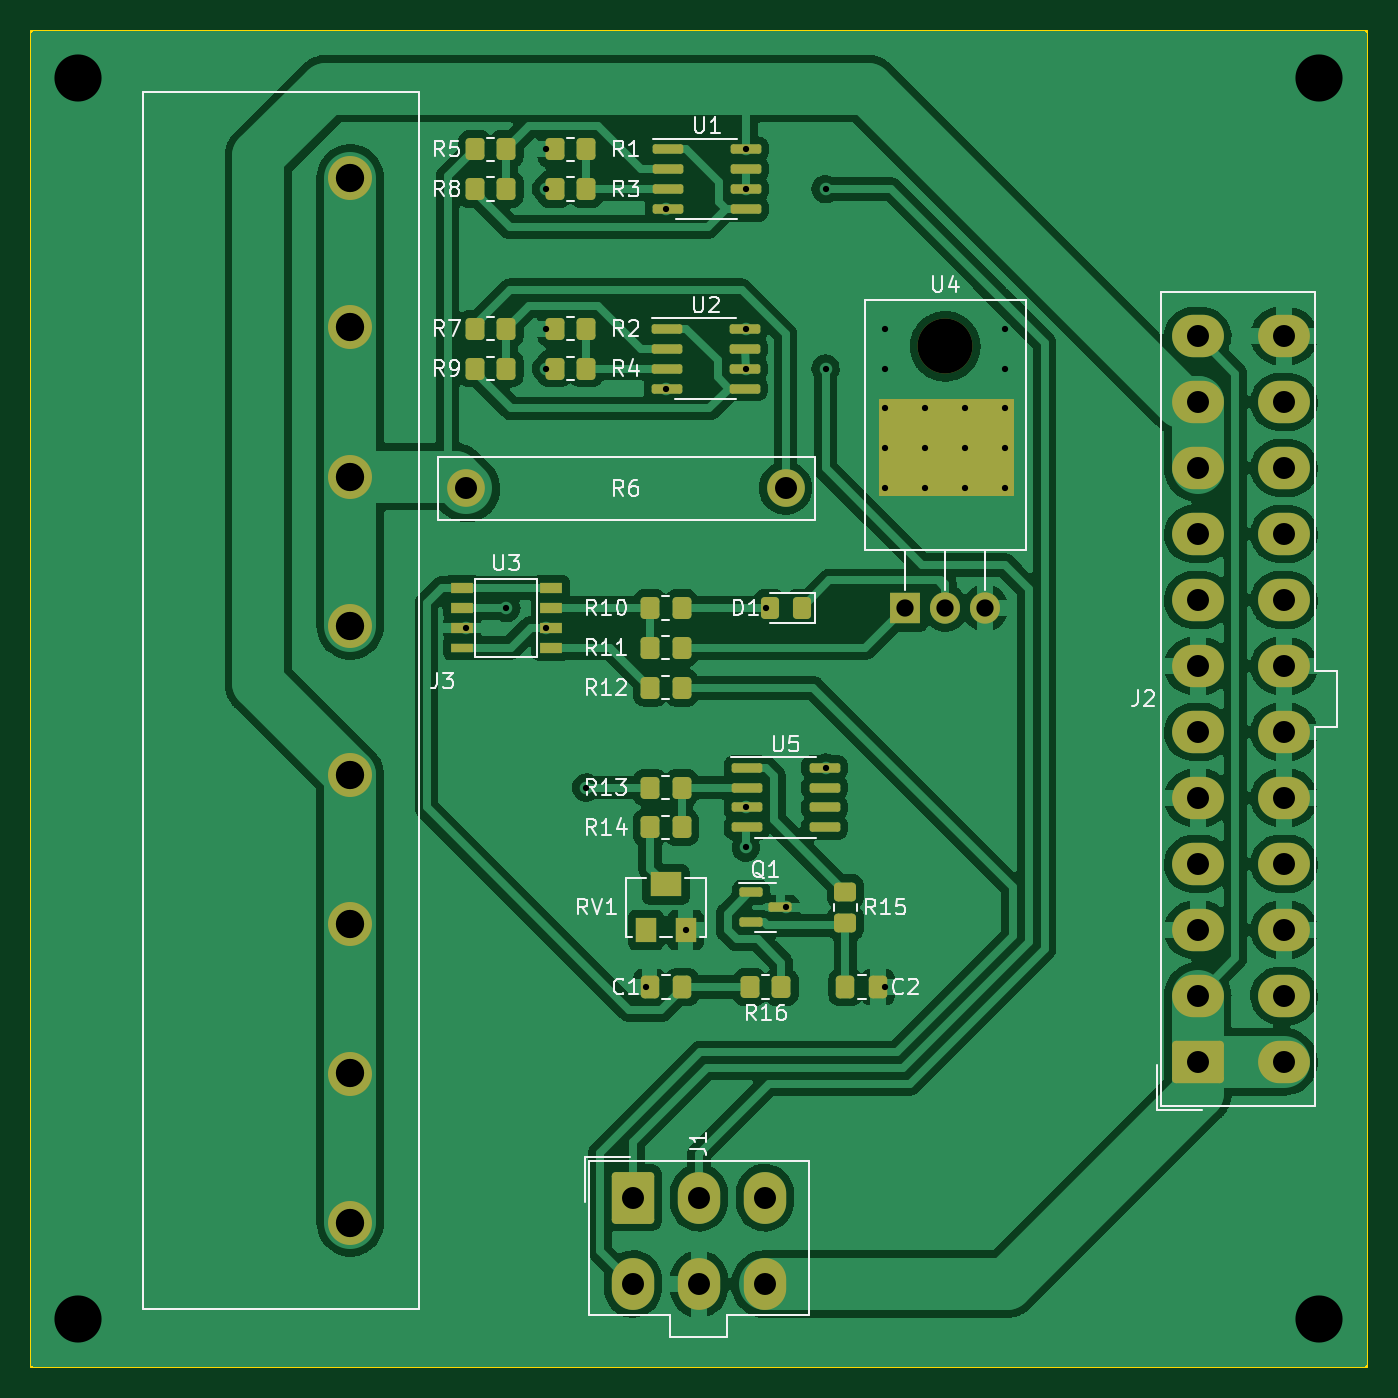
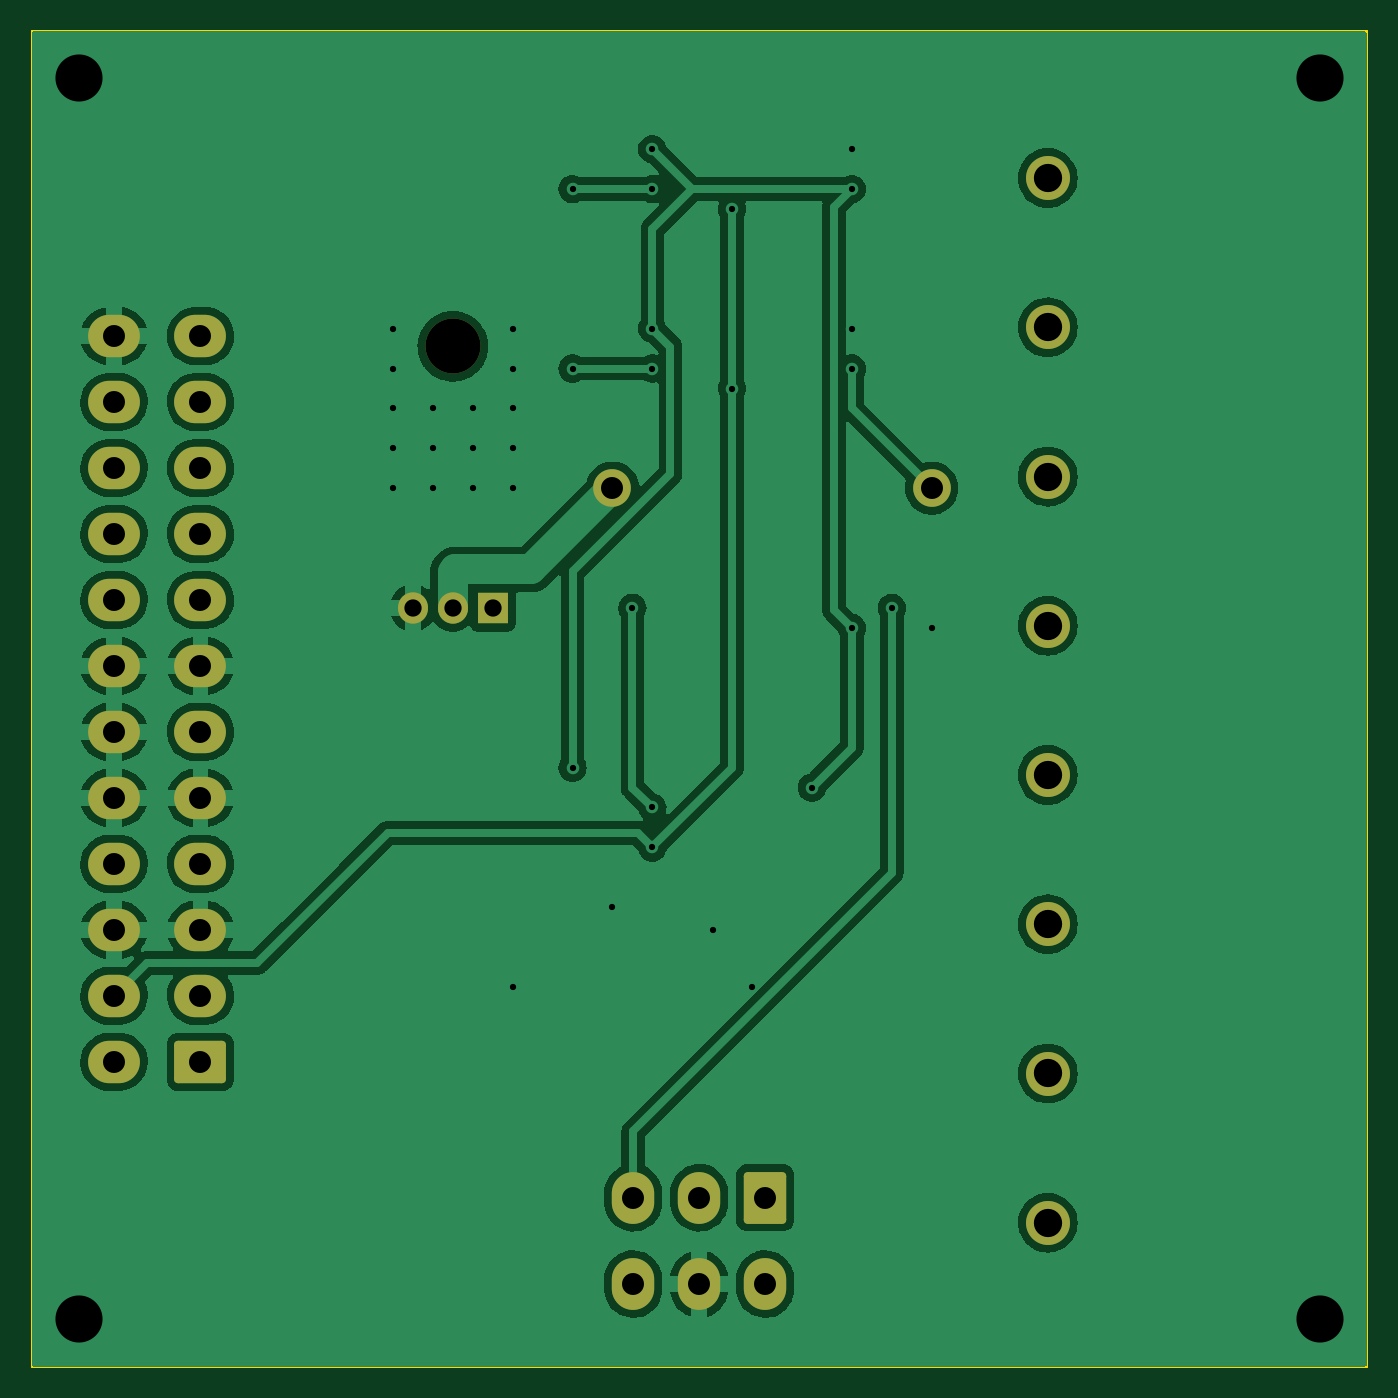
Circuit board: 11 layer files. Board 85.0 x 85.0 mm.
- bottom_copper: PowerDelivery-B_Cu.gbr (101875 bytes)
- bottom_mask: PowerDelivery-B_Mask.gbr (2646 bytes)
- paste: PowerDelivery-B_Paste.gbr (456 bytes)
- bottom_silk: PowerDelivery-B_Silkscreen.gbr (457 bytes)
- outline: PowerDelivery-Edge_Cuts.gbr (613 bytes)
- top_copper: PowerDelivery-F_Cu.gbr (157401 bytes)
- top_mask: PowerDelivery-F_Mask.gbr (6304 bytes)
- paste: PowerDelivery-F_Paste.gbr (4365 bytes)
- top_silk: PowerDelivery-F_Silkscreen.gbr (39837 bytes)
- drill: PowerDelivery-NPTH.drl (346 bytes)
- drill: PowerDelivery-PTH.drl (1727 bytes)

=== bottom_copper: PowerDelivery-B_Cu.gbr (101875 bytes, source omitted) ===
=== bottom_mask: PowerDelivery-B_Mask.gbr (2646 bytes, source withheld) ===
=== paste: PowerDelivery-B_Paste.gbr ===
%TF.GenerationSoftware,KiCad,Pcbnew,7.0.1*%
%TF.CreationDate,2024-01-01T19:45:24+00:00*%
%TF.ProjectId,PowerDelivery,506f7765-7244-4656-9c69-766572792e6b,rev?*%
%TF.SameCoordinates,Original*%
%TF.FileFunction,Paste,Bot*%
%TF.FilePolarity,Positive*%
%FSLAX46Y46*%
G04 Gerber Fmt 4.6, Leading zero omitted, Abs format (unit mm)*
G04 Created by KiCad (PCBNEW 7.0.1) date 2024-01-01 19:45:24*
%MOMM*%
%LPD*%
G01*
G04 APERTURE LIST*
G04 APERTURE END LIST*
M02*

=== bottom_silk: PowerDelivery-B_Silkscreen.gbr ===
%TF.GenerationSoftware,KiCad,Pcbnew,7.0.1*%
%TF.CreationDate,2024-01-01T19:45:24+00:00*%
%TF.ProjectId,PowerDelivery,506f7765-7244-4656-9c69-766572792e6b,rev?*%
%TF.SameCoordinates,Original*%
%TF.FileFunction,Legend,Bot*%
%TF.FilePolarity,Positive*%
%FSLAX46Y46*%
G04 Gerber Fmt 4.6, Leading zero omitted, Abs format (unit mm)*
G04 Created by KiCad (PCBNEW 7.0.1) date 2024-01-01 19:45:24*
%MOMM*%
%LPD*%
G01*
G04 APERTURE LIST*
G04 APERTURE END LIST*
M02*

=== outline: PowerDelivery-Edge_Cuts.gbr ===
%TF.GenerationSoftware,KiCad,Pcbnew,7.0.1*%
%TF.CreationDate,2024-01-01T19:45:24+00:00*%
%TF.ProjectId,PowerDelivery,506f7765-7244-4656-9c69-766572792e6b,rev?*%
%TF.SameCoordinates,Original*%
%TF.FileFunction,Profile,NP*%
%FSLAX46Y46*%
G04 Gerber Fmt 4.6, Leading zero omitted, Abs format (unit mm)*
G04 Created by KiCad (PCBNEW 7.0.1) date 2024-01-01 19:45:24*
%MOMM*%
%LPD*%
G01*
G04 APERTURE LIST*
%TA.AperFunction,Profile*%
%ADD10C,0.100000*%
%TD*%
G04 APERTURE END LIST*
D10*
X112000000Y-56000000D02*
X197000000Y-56000000D01*
X197000000Y-141000000D01*
X112000000Y-141000000D01*
X112000000Y-56000000D01*
M02*

=== top_copper: PowerDelivery-F_Cu.gbr (157401 bytes, source omitted) ===
=== top_mask: PowerDelivery-F_Mask.gbr ===
%TF.GenerationSoftware,KiCad,Pcbnew,7.0.1*%
%TF.CreationDate,2024-01-01T19:45:24+00:00*%
%TF.ProjectId,PowerDelivery,506f7765-7244-4656-9c69-766572792e6b,rev?*%
%TF.SameCoordinates,Original*%
%TF.FileFunction,Soldermask,Top*%
%TF.FilePolarity,Negative*%
%FSLAX46Y46*%
G04 Gerber Fmt 4.6, Leading zero omitted, Abs format (unit mm)*
G04 Created by KiCad (PCBNEW 7.0.1) date 2024-01-01 19:45:24*
%MOMM*%
%LPD*%
G01*
G04 APERTURE LIST*
G04 Aperture macros list*
%AMRoundRect*
0 Rectangle with rounded corners*
0 $1 Rounding radius*
0 $2 $3 $4 $5 $6 $7 $8 $9 X,Y pos of 4 corners*
0 Add a 4 corners polygon primitive as box body*
4,1,4,$2,$3,$4,$5,$6,$7,$8,$9,$2,$3,0*
0 Add four circle primitives for the rounded corners*
1,1,$1+$1,$2,$3*
1,1,$1+$1,$4,$5*
1,1,$1+$1,$6,$7*
1,1,$1+$1,$8,$9*
0 Add four rect primitives between the rounded corners*
20,1,$1+$1,$2,$3,$4,$5,0*
20,1,$1+$1,$4,$5,$6,$7,0*
20,1,$1+$1,$6,$7,$8,$9,0*
20,1,$1+$1,$8,$9,$2,$3,0*%
G04 Aperture macros list end*
%ADD10C,0.150000*%
%ADD11RoundRect,0.250000X0.350000X0.450000X-0.350000X0.450000X-0.350000X-0.450000X0.350000X-0.450000X0*%
%ADD12RoundRect,0.250001X-1.099999X-1.399999X1.099999X-1.399999X1.099999X1.399999X-1.099999X1.399999X0*%
%ADD13O,2.700000X3.300000*%
%ADD14C,2.800000*%
%ADD15RoundRect,0.150000X-0.825000X-0.150000X0.825000X-0.150000X0.825000X0.150000X-0.825000X0.150000X0*%
%ADD16RoundRect,0.250000X0.325000X0.450000X-0.325000X0.450000X-0.325000X-0.450000X0.325000X-0.450000X0*%
%ADD17C,2.400000*%
%ADD18RoundRect,0.250000X-0.350000X-0.450000X0.350000X-0.450000X0.350000X0.450000X-0.350000X0.450000X0*%
%ADD19R,1.450000X0.650000*%
%ADD20R,1.450000X0.600000*%
%ADD21R,1.300000X1.600000*%
%ADD22R,2.000000X1.600000*%
%ADD23RoundRect,0.150000X-0.587500X-0.150000X0.587500X-0.150000X0.587500X0.150000X-0.587500X0.150000X0*%
%ADD24RoundRect,0.250000X0.337500X0.475000X-0.337500X0.475000X-0.337500X-0.475000X0.337500X-0.475000X0*%
%ADD25RoundRect,0.250000X-0.337500X-0.475000X0.337500X-0.475000X0.337500X0.475000X-0.337500X0.475000X0*%
%ADD26RoundRect,0.250001X1.399999X-1.099999X1.399999X1.099999X-1.399999X1.099999X-1.399999X-1.099999X0*%
%ADD27O,3.300000X2.700000*%
%ADD28O,3.500000X3.500000*%
%ADD29R,1.905000X2.000000*%
%ADD30O,1.905000X2.000000*%
%ADD31RoundRect,0.250000X-0.450000X0.350000X-0.450000X-0.350000X0.450000X-0.350000X0.450000X0.350000X0*%
G04 APERTURE END LIST*
D10*
X166000000Y-79500000D02*
X174500000Y-79500000D01*
X174500000Y-85500000D01*
X166000000Y-85500000D01*
X166000000Y-79500000D01*
G36*
X166000000Y-79500000D02*
G01*
X174500000Y-79500000D01*
X174500000Y-85500000D01*
X166000000Y-85500000D01*
X166000000Y-79500000D01*
G37*
D11*
%TO.C,R10*%
X153400000Y-92710000D03*
X151400000Y-92710000D03*
%TD*%
D12*
%TO.C,J1*%
X150300000Y-130250000D03*
D13*
X154500000Y-130250000D03*
X158700000Y-130250000D03*
X150300000Y-135750000D03*
X154500000Y-135750000D03*
X158700000Y-135750000D03*
%TD*%
D14*
%TO.C,J3*%
X132305000Y-65345000D03*
X132305000Y-74845000D03*
X132305000Y-84345000D03*
X132305000Y-93845000D03*
X132305000Y-103345000D03*
X132305000Y-112845000D03*
X132305000Y-122345000D03*
X132305000Y-131845000D03*
%TD*%
D15*
%TO.C,U1*%
X152530000Y-63500000D03*
X152530000Y-64770000D03*
X152530000Y-66040000D03*
X152530000Y-67310000D03*
X157480000Y-67310000D03*
X157480000Y-66040000D03*
X157480000Y-64770000D03*
X157480000Y-63500000D03*
%TD*%
D16*
%TO.C,D1*%
X161045000Y-92710000D03*
X158995000Y-92710000D03*
%TD*%
D17*
%TO.C,R6*%
X139700000Y-85090000D03*
X160020000Y-85090000D03*
%TD*%
D18*
%TO.C,R4*%
X145320000Y-77470000D03*
X147320000Y-77470000D03*
%TD*%
D19*
%TO.C,U3*%
X139415000Y-91440000D03*
X139415000Y-92710000D03*
X139415000Y-93980000D03*
D20*
X139415000Y-95250000D03*
D19*
X145065000Y-95250000D03*
X145065000Y-93980000D03*
X145065000Y-92710000D03*
X145065000Y-91440000D03*
%TD*%
D21*
%TO.C,RV1*%
X151150000Y-113210000D03*
D22*
X152400000Y-110310000D03*
D21*
X153650000Y-113210000D03*
%TD*%
D23*
%TO.C,Q1*%
X157812500Y-110810000D03*
X157812500Y-112710000D03*
X159687500Y-111760000D03*
%TD*%
D11*
%TO.C,R16*%
X159750000Y-116840000D03*
X157750000Y-116840000D03*
%TD*%
D24*
%TO.C,C1*%
X153437500Y-116840000D03*
X151362500Y-116840000D03*
%TD*%
D11*
%TO.C,R8*%
X142240000Y-66040000D03*
X140240000Y-66040000D03*
%TD*%
D25*
%TO.C,C2*%
X163830000Y-116840000D03*
X165905000Y-116840000D03*
%TD*%
D15*
%TO.C,U5*%
X157545000Y-102870000D03*
X157545000Y-104140000D03*
X157545000Y-105410000D03*
X157545000Y-106680000D03*
X162495000Y-106680000D03*
X162495000Y-105410000D03*
X162495000Y-104140000D03*
X162495000Y-102870000D03*
%TD*%
D11*
%TO.C,R14*%
X153400000Y-106680000D03*
X151400000Y-106680000D03*
%TD*%
D26*
%TO.C,J2*%
X186250000Y-121600000D03*
D27*
X186250000Y-117400000D03*
X186250000Y-113200000D03*
X186250000Y-109000000D03*
X186250000Y-104800000D03*
X186250000Y-100600000D03*
X186250000Y-96400000D03*
X186250000Y-92200000D03*
X186250000Y-88000000D03*
X186250000Y-83800000D03*
X186250000Y-79600000D03*
X186250000Y-75400000D03*
X191750000Y-121600000D03*
X191750000Y-117400000D03*
X191750000Y-113200000D03*
X191750000Y-109000000D03*
X191750000Y-104800000D03*
X191750000Y-100600000D03*
X191750000Y-96400000D03*
X191750000Y-92200000D03*
X191750000Y-88000000D03*
X191750000Y-83800000D03*
X191750000Y-79600000D03*
X191750000Y-75400000D03*
%TD*%
D11*
%TO.C,R9*%
X142240000Y-77470000D03*
X140240000Y-77470000D03*
%TD*%
D18*
%TO.C,R3*%
X145320000Y-66040000D03*
X147320000Y-66040000D03*
%TD*%
D28*
%TO.C,U4*%
X170180000Y-76050000D03*
D29*
X167640000Y-92710000D03*
D30*
X170180000Y-92710000D03*
X172720000Y-92710000D03*
%TD*%
D15*
%TO.C,U2*%
X152465000Y-74930000D03*
X152465000Y-76200000D03*
X152465000Y-77470000D03*
X152465000Y-78740000D03*
X157415000Y-78740000D03*
X157415000Y-77470000D03*
X157415000Y-76200000D03*
X157415000Y-74930000D03*
%TD*%
D18*
%TO.C,R12*%
X151400000Y-97790000D03*
X153400000Y-97790000D03*
%TD*%
%TO.C,R2*%
X145320000Y-74930000D03*
X147320000Y-74930000D03*
%TD*%
D11*
%TO.C,R11*%
X153400000Y-95250000D03*
X151400000Y-95250000D03*
%TD*%
D18*
%TO.C,R13*%
X151400000Y-104140000D03*
X153400000Y-104140000D03*
%TD*%
D31*
%TO.C,R15*%
X163830000Y-110760000D03*
X163830000Y-112760000D03*
%TD*%
D18*
%TO.C,R1*%
X145320000Y-63500000D03*
X147320000Y-63500000D03*
%TD*%
%TO.C,R5*%
X140240000Y-63500000D03*
X142240000Y-63500000D03*
%TD*%
%TO.C,R7*%
X140240000Y-74930000D03*
X142240000Y-74930000D03*
%TD*%
M02*

=== paste: PowerDelivery-F_Paste.gbr ===
%TF.GenerationSoftware,KiCad,Pcbnew,7.0.1*%
%TF.CreationDate,2024-01-01T19:45:24+00:00*%
%TF.ProjectId,PowerDelivery,506f7765-7244-4656-9c69-766572792e6b,rev?*%
%TF.SameCoordinates,Original*%
%TF.FileFunction,Paste,Top*%
%TF.FilePolarity,Positive*%
%FSLAX46Y46*%
G04 Gerber Fmt 4.6, Leading zero omitted, Abs format (unit mm)*
G04 Created by KiCad (PCBNEW 7.0.1) date 2024-01-01 19:45:24*
%MOMM*%
%LPD*%
G01*
G04 APERTURE LIST*
G04 Aperture macros list*
%AMRoundRect*
0 Rectangle with rounded corners*
0 $1 Rounding radius*
0 $2 $3 $4 $5 $6 $7 $8 $9 X,Y pos of 4 corners*
0 Add a 4 corners polygon primitive as box body*
4,1,4,$2,$3,$4,$5,$6,$7,$8,$9,$2,$3,0*
0 Add four circle primitives for the rounded corners*
1,1,$1+$1,$2,$3*
1,1,$1+$1,$4,$5*
1,1,$1+$1,$6,$7*
1,1,$1+$1,$8,$9*
0 Add four rect primitives between the rounded corners*
20,1,$1+$1,$2,$3,$4,$5,0*
20,1,$1+$1,$4,$5,$6,$7,0*
20,1,$1+$1,$6,$7,$8,$9,0*
20,1,$1+$1,$8,$9,$2,$3,0*%
G04 Aperture macros list end*
%ADD10RoundRect,0.250000X0.350000X0.450000X-0.350000X0.450000X-0.350000X-0.450000X0.350000X-0.450000X0*%
%ADD11RoundRect,0.150000X-0.825000X-0.150000X0.825000X-0.150000X0.825000X0.150000X-0.825000X0.150000X0*%
%ADD12RoundRect,0.250000X0.325000X0.450000X-0.325000X0.450000X-0.325000X-0.450000X0.325000X-0.450000X0*%
%ADD13RoundRect,0.250000X-0.350000X-0.450000X0.350000X-0.450000X0.350000X0.450000X-0.350000X0.450000X0*%
%ADD14R,1.450000X0.650000*%
%ADD15R,1.450000X0.600000*%
%ADD16R,1.300000X1.600000*%
%ADD17R,2.000000X1.600000*%
%ADD18RoundRect,0.150000X-0.587500X-0.150000X0.587500X-0.150000X0.587500X0.150000X-0.587500X0.150000X0*%
%ADD19RoundRect,0.250000X0.337500X0.475000X-0.337500X0.475000X-0.337500X-0.475000X0.337500X-0.475000X0*%
%ADD20RoundRect,0.250000X-0.337500X-0.475000X0.337500X-0.475000X0.337500X0.475000X-0.337500X0.475000X0*%
%ADD21RoundRect,0.250000X-0.450000X0.350000X-0.450000X-0.350000X0.450000X-0.350000X0.450000X0.350000X0*%
G04 APERTURE END LIST*
D10*
%TO.C,R10*%
X153400000Y-92710000D03*
X151400000Y-92710000D03*
%TD*%
D11*
%TO.C,U1*%
X152530000Y-63500000D03*
X152530000Y-64770000D03*
X152530000Y-66040000D03*
X152530000Y-67310000D03*
X157480000Y-67310000D03*
X157480000Y-66040000D03*
X157480000Y-64770000D03*
X157480000Y-63500000D03*
%TD*%
D12*
%TO.C,D1*%
X161045000Y-92710000D03*
X158995000Y-92710000D03*
%TD*%
D13*
%TO.C,R4*%
X145320000Y-77470000D03*
X147320000Y-77470000D03*
%TD*%
D14*
%TO.C,U3*%
X139415000Y-91440000D03*
X139415000Y-92710000D03*
X139415000Y-93980000D03*
D15*
X139415000Y-95250000D03*
D14*
X145065000Y-95250000D03*
X145065000Y-93980000D03*
X145065000Y-92710000D03*
X145065000Y-91440000D03*
%TD*%
D16*
%TO.C,RV1*%
X151150000Y-113210000D03*
D17*
X152400000Y-110310000D03*
D16*
X153650000Y-113210000D03*
%TD*%
D18*
%TO.C,Q1*%
X157812500Y-110810000D03*
X157812500Y-112710000D03*
X159687500Y-111760000D03*
%TD*%
D10*
%TO.C,R16*%
X159750000Y-116840000D03*
X157750000Y-116840000D03*
%TD*%
D19*
%TO.C,C1*%
X153437500Y-116840000D03*
X151362500Y-116840000D03*
%TD*%
D10*
%TO.C,R8*%
X142240000Y-66040000D03*
X140240000Y-66040000D03*
%TD*%
D20*
%TO.C,C2*%
X163830000Y-116840000D03*
X165905000Y-116840000D03*
%TD*%
D11*
%TO.C,U5*%
X157545000Y-102870000D03*
X157545000Y-104140000D03*
X157545000Y-105410000D03*
X157545000Y-106680000D03*
X162495000Y-106680000D03*
X162495000Y-105410000D03*
X162495000Y-104140000D03*
X162495000Y-102870000D03*
%TD*%
D10*
%TO.C,R14*%
X153400000Y-106680000D03*
X151400000Y-106680000D03*
%TD*%
%TO.C,R9*%
X142240000Y-77470000D03*
X140240000Y-77470000D03*
%TD*%
D13*
%TO.C,R3*%
X145320000Y-66040000D03*
X147320000Y-66040000D03*
%TD*%
D11*
%TO.C,U2*%
X152465000Y-74930000D03*
X152465000Y-76200000D03*
X152465000Y-77470000D03*
X152465000Y-78740000D03*
X157415000Y-78740000D03*
X157415000Y-77470000D03*
X157415000Y-76200000D03*
X157415000Y-74930000D03*
%TD*%
D13*
%TO.C,R12*%
X151400000Y-97790000D03*
X153400000Y-97790000D03*
%TD*%
%TO.C,R2*%
X145320000Y-74930000D03*
X147320000Y-74930000D03*
%TD*%
D10*
%TO.C,R11*%
X153400000Y-95250000D03*
X151400000Y-95250000D03*
%TD*%
D13*
%TO.C,R13*%
X151400000Y-104140000D03*
X153400000Y-104140000D03*
%TD*%
D21*
%TO.C,R15*%
X163830000Y-110760000D03*
X163830000Y-112760000D03*
%TD*%
D13*
%TO.C,R1*%
X145320000Y-63500000D03*
X147320000Y-63500000D03*
%TD*%
%TO.C,R5*%
X140240000Y-63500000D03*
X142240000Y-63500000D03*
%TD*%
%TO.C,R7*%
X140240000Y-74930000D03*
X142240000Y-74930000D03*
%TD*%
M02*

=== top_silk: PowerDelivery-F_Silkscreen.gbr (39837 bytes, source omitted) ===
=== drill: PowerDelivery-NPTH.drl ===
M48
; DRILL file {KiCad 7.0.1} date Mon Jan  1 19:45:17 2024
; FORMAT={-:-/ absolute / inch / decimal}
; #@! TF.CreationDate,2024-01-01T19:45:17+00:00
; #@! TF.GenerationSoftware,Kicad,Pcbnew,7.0.1
; #@! TF.FileFunction,NonPlated,1,2,NPTH
FMAT,2
INCH
; #@! TA.AperFunction,NonPlated,NPTH,ComponentDrill
T1C0.1378
%
G90
G05
T1
X6.7Y-2.9941
T0
M30

=== drill: PowerDelivery-PTH.drl ===
M48
; DRILL file {KiCad 7.0.1} date Mon Jan  1 19:45:17 2024
; FORMAT={-:-/ absolute / inch / decimal}
; #@! TF.CreationDate,2024-01-01T19:45:17+00:00
; #@! TF.GenerationSoftware,Kicad,Pcbnew,7.0.1
; #@! TF.FileFunction,Plated,1,2,PTH
FMAT,2
INCH
; #@! TA.AperFunction,Plated,PTH,ViaDrill
T1C0.0157
; #@! TA.AperFunction,Plated,PTH,ComponentDrill
T2C0.0433
; #@! TA.AperFunction,Plated,PTH,ComponentDrill
T3C0.0551
; #@! TA.AperFunction,Plated,PTH,ComponentDrill
T4C0.0709
; #@! TA.AperFunction,Plated,PTH,ViaDrill
T5C0.1181
%
G90
G05
T1
X5.5Y-3.7
X5.6Y-3.65
X5.7Y-2.5
X5.7Y-2.6
X5.7Y-2.95
X5.7Y-3.05
X5.7Y-3.7
X5.8Y-4.1
X5.95Y-4.6
X6.0Y-2.65
X6.0Y-3.1
X6.0492Y-4.4571
X6.2Y-2.5
X6.2Y-2.6
X6.2Y-2.95
X6.2Y-3.05
X6.2Y-4.15
X6.2Y-4.25
X6.25Y-3.65
X6.3Y-4.4
X6.4Y-2.6
X6.4Y-3.05
X6.4Y-4.05
X6.55Y-2.95
X6.55Y-3.05
X6.55Y-3.15
X6.55Y-3.25
X6.55Y-3.35
X6.55Y-4.6
X6.65Y-3.15
X6.65Y-3.25
X6.65Y-3.35
X6.75Y-3.15
X6.75Y-3.25
X6.75Y-3.35
X6.85Y-2.95
X6.85Y-3.05
X6.85Y-3.15
X6.85Y-3.25
X6.85Y-3.35
T2
X6.6Y-3.65
X6.7Y-3.65
X6.8Y-3.65
T3
X5.5Y-3.35
X5.9173Y-5.128
X5.9173Y-5.3445
X6.0827Y-5.128
X6.0827Y-5.3445
X6.248Y-5.128
X6.248Y-5.3445
X6.3Y-3.35
X7.3327Y-2.9685
X7.3327Y-3.1339
X7.3327Y-3.2992
X7.3327Y-3.4646
X7.3327Y-3.6299
X7.3327Y-3.7953
X7.3327Y-3.9606
X7.3327Y-4.126
X7.3327Y-4.2913
X7.3327Y-4.4567
X7.3327Y-4.622
X7.3327Y-4.7874
X7.5492Y-2.9685
X7.5492Y-3.1339
X7.5492Y-3.2992
X7.5492Y-3.4646
X7.5492Y-3.6299
X7.5492Y-3.7953
X7.5492Y-3.9606
X7.5492Y-4.126
X7.5492Y-4.2913
X7.5492Y-4.4567
X7.5492Y-4.622
X7.5492Y-4.7874
T4
X5.2089Y-2.5726
X5.2089Y-2.9467
X5.2089Y-3.3207
X5.2089Y-3.6947
X5.2089Y-4.0687
X5.2089Y-4.4427
X5.2089Y-4.8167
X5.2089Y-5.1907
T5
X4.5276Y-2.3228
X4.5276Y-5.4331
X7.6378Y-2.3228
X7.6378Y-5.4331
T0
M30

